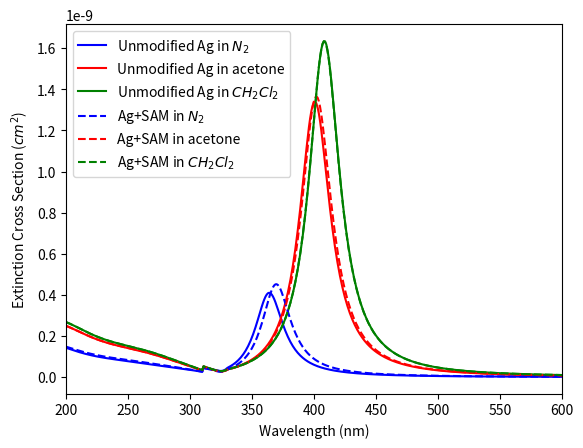
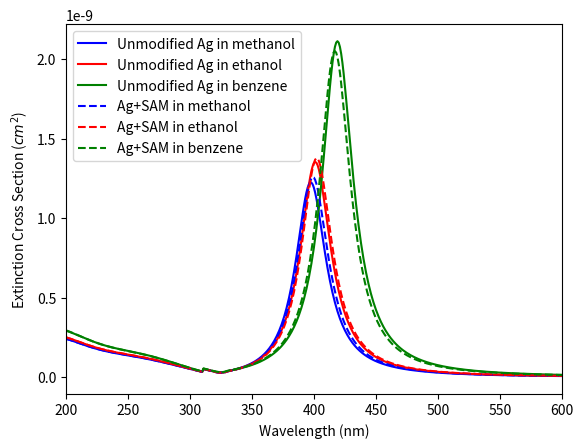

Here is the Python script that generated these plots, in order: (Note: this script raises an exception after producing the figures.)
#!/usr/bin/env python3
# -*- coding: utf-8 -*-
"""
Created: Mon Apr 15 11:45:26 2019

Author: crdrisko

Description: Same description as E_and_M_HW5.3.py but with functions instead of repeating the same
    code multiple times in a row.
"""

import numpy as np
import matplotlib.pyplot as plt
from scipy import stats

### Functions ### 

def eps_fcn(lambda_fcn,a6,a5,a4,a3,a2,a1,a0):
    return a6*lambda_fcn**6 + a5*lambda_fcn**5 + a4*lambda_fcn**4 + a3*lambda_fcn**3 + \
        a2*lambda_fcn**2 + a1*lambda_fcn + a0   

def beta(epsilon_Ag,epsilon_m):
    return (epsilon_Ag - epsilon_m) / (epsilon_Ag + 2*epsilon_m)

def beta2(epsilon_SAM, epsilon_Ag, epsilon_m, f):        
    return ((epsilon_SAM - epsilon_m)*(epsilon_Ag + 2*epsilon_SAM) + (f**3)*(epsilon_Ag - epsilon_SAM) \
    * (epsilon_m + 2*epsilon_SAM)) / ((epsilon_SAM + 2*epsilon_m)*(epsilon_Ag + 2*epsilon_SAM) \
    + (f**3)*(2*epsilon_SAM - 2*epsilon_m)*(epsilon_Ag - epsilon_SAM))

def C_ext(k, a, beta):
    return 4 * np.pi * k * a**3 * np.imag(beta) + (8*np.pi/3) * k**4 * a**6 * (beta * np.conjugate(beta))

def lambda_max_finder(C_ext,wavelength):
    for i in range(0,1800):
        if (np.amax(np.real(C_ext)) == C_ext[i]):
            return wavelength[i]
    
### Fit Function from Literature ###

     ## Wavelengths ##
lambda_short1 = np.linspace(200,310,111)
lambda_long1  = np.linspace(311,2000,1690)
lambda_short2 = np.linspace(200,330,131)
lambda_long2  = np.linspace(331,2000,1670)
     
     ## Parameters ##
          # Epsilon 1 @ small wavelengths #
a6,a5,a4,a3,a2,a1,a0 = -1.308415e-11,1.764343e-8,-9.761668e-6,2.832725e-3,-.4538023,37.94213,-1.288348e3
          # Epsilon 1 @ long wavelengths # 
b6,b5,b4,b3,b2,b1,b0 = -2.037181e-17,1.183540e-13,-2.537882e-10,2.430043e-7,-1.420089e-4,8.990214e-4,8.526028
          # Epsilon 2 @ small wavelengths #
c6,c5,c4,c3,c2,c1,c0 =  3.636188e-11,-5.443344e-8,3.365273e-5,-1.100094e-2,2.005786,-193.4021,7.706263e3
          # Epsilon 2 @ long wavelengths #
d6,d5,d4,d3,d2,d1,d0 = -2.327098e-17,1.471828e-13,-3.635520e-10,4.530857e-7,-2.946733e-4,9.562290e-2,-11.49465

eps_1_sw = eps_fcn(lambda_short1,a6,a5,a4,a3,a2,a1,a0)
eps_1_lw = eps_fcn(lambda_long1,b6,b5,b4,b3,b2,b1,b0)    
eps_2_sw = eps_fcn(lambda_short2,c6,c5,c4,c3,c2,c1,c0)
eps_2_lw = eps_fcn(lambda_long2,d6,d5,d4,d3,d2,d1,d0)

    ## Adjustments ##
eps_1_tot = np.zeros(1801)
eps_1_tot[0:111:1] = eps_1_sw
eps_1_tot[111:1801:1] = eps_1_lw

eps_2_tot = np.zeros(1801)
eps_2_tot[0:131:1] = eps_2_sw
eps_2_tot[131:1801:1] = eps_2_lw

wavelength = np.zeros(1801)
wavelength[0:111:1] = lambda_short1
wavelength[111:1801:1] = lambda_long1

epsilon_nit = 1.0**2
epsilon_met = 1.33**2
epsilon_ben = 1.51**2
epsilon_ace = 1.359**2
epsilon_eth = 1.362**2
epsilon_chl = 1.424**2

epsilon_SAM = 1.42**2

epsilon_Ag = eps_1_tot + 1j*eps_2_tot

a_1 = 30                                                   # Radius of Ag nanoparticle (nm)
a_2 = a_1 + 2                                              # Radius of SAM + Ag nanoparticle (nm)
f = a_1/a_2

## Nitrogen ## 
k_nit = (2 * np.pi * np.sqrt(epsilon_nit)) / wavelength
beta1_nit = beta(epsilon_Ag,epsilon_nit)
beta2_nit = beta2(epsilon_SAM, epsilon_Ag, epsilon_nit, f)

C_ext1_nit = C_ext(k_nit, a_1, beta1_nit)
C_ext2_nit = C_ext(k_nit, a_2, beta2_nit)

## Methanol ## 
k_met = (2 * np.pi * np.sqrt(epsilon_met)) / wavelength
beta1_met = beta(epsilon_Ag,epsilon_met)
beta2_met = beta2(epsilon_SAM, epsilon_Ag, epsilon_met, f)

C_ext1_met = C_ext(k_met, a_1, beta1_met)
C_ext2_met = C_ext(k_met, a_2, beta2_met)

## Benzene ##  
k_ben = (2 * np.pi * np.sqrt(epsilon_ben)) / wavelength
beta1_ben = beta(epsilon_Ag,epsilon_ben)
beta2_ben = beta2(epsilon_SAM, epsilon_Ag, epsilon_ben, f)
  
C_ext1_ben = C_ext(k_ben, a_1, beta1_ben)
C_ext2_ben = C_ext(k_ben, a_2, beta2_ben)  

## Acetone ##  
k_ace = (2 * np.pi * np.sqrt(epsilon_ace)) / wavelength
beta1_ace = beta(epsilon_Ag,epsilon_ace)
beta2_ace = beta2(epsilon_SAM, epsilon_Ag, epsilon_ace, f)

C_ext1_ace = C_ext(k_ace, a_1, beta1_ace)
C_ext2_ace = C_ext(k_ace, a_2, beta2_ace)

## Ethanol ##         
k_eth = (2 * np.pi * np.sqrt(epsilon_eth)) / wavelength
beta1_eth = beta(epsilon_Ag,epsilon_eth)
beta2_eth = beta2(epsilon_SAM, epsilon_Ag, epsilon_eth, f)

C_ext1_eth = C_ext(k_eth, a_1, beta1_eth)
C_ext2_eth = C_ext(k_eth, a_2, beta2_eth)

## Methylene Chloride ##  
k_chl = (2 * np.pi * np.sqrt(epsilon_chl)) / wavelength
beta1_chl = beta(epsilon_Ag,epsilon_chl)
beta2_chl = beta2(epsilon_SAM, epsilon_Ag, epsilon_chl, f)

C_ext1_chl = C_ext(k_chl, a_1, beta1_chl)
C_ext2_chl = C_ext(k_chl, a_2, beta2_chl)


plt.figure('Figure 1')
plt.plot(wavelength,np.real(C_ext1_nit)/1e14,  color='b',label='Unmodified Ag in $N_2$')
plt.plot(wavelength,np.real(C_ext1_ace)/1e14, color='r', label='Unmodified Ag in acetone')
plt.plot(wavelength,np.real(C_ext1_chl)/1e14, color='g', label='Unmodified Ag in $CH_2Cl_2$')
plt.plot(wavelength,np.real(C_ext2_nit)/1e14, '--', color='b', label='Ag+SAM in $N_2$')
plt.plot(wavelength,np.real(C_ext2_ace)/1e14, '--', color='r', label='Ag+SAM in acetone')
plt.plot(wavelength,np.real(C_ext2_chl)/1e14, '--', color='g', label='Ag+SAM in $CH_2Cl_2$')

plt.xlabel('Wavelength (nm)')
plt.ylabel('Extinction Cross Section ($cm^2$)')
plt.xlim(200,600)

plt.legend()


plt.figure('Figure 2')
plt.plot(wavelength,np.real(C_ext1_met)/1e14, color='b', label='Unmodified Ag in methanol')
plt.plot(wavelength,np.real(C_ext1_eth)/1e14,  color='r',label='Unmodified Ag in ethanol')
plt.plot(wavelength,np.real(C_ext1_ben)/1e14, color='g', label='Unmodified Ag in benzene')
plt.plot(wavelength,np.real(C_ext2_met)/1e14, '--', color='b', label='Ag+SAM in methanol')
plt.plot(wavelength,np.real(C_ext2_eth)/1e14, '--', color='r', label='Ag+SAM in ethanol')
plt.plot(wavelength,np.real(C_ext2_ben)/1e14, '--', color='g', label='Ag+SAM in benzene')

plt.xlabel('Wavelength (nm)')
plt.ylabel('Extinction Cross Section ($cm^2$)')
plt.xlim(200,600)

plt.legend()

n_external = np.array([1.0, 1.33, 1.359, 1.362, 1.424, 1.51])


lambda_max1_nit = lambda_max_finder(C_ext1_nit,wavelength)
lambda_max2_nit = lambda_max_finder(C_ext2_nit,wavelength)

lambda_max1_met = lambda_max_finder(C_ext1_met,wavelength)
lambda_max2_met = lambda_max_finder(C_ext2_met,wavelength)

lambda_max1_ace = lambda_max_finder(C_ext1_ace,wavelength)
lambda_max2_ace = lambda_max_finder(C_ext2_ace,wavelength)

lambda_max1_eth = lambda_max_finder(C_ext1_eth,wavelength)
lambda_max2_eth = lambda_max_finder(C_ext2_eth,wavelength)

lambda_max1_chl = lambda_max_finder(C_ext1_chl,wavelength)
lambda_max2_chl = lambda_max_finder(C_ext2_chl,wavelength)

lambda_max1_ben = lambda_max_finder(C_ext1_ben,wavelength)
lambda_max2_ben = lambda_max_finder(C_ext2_ben,wavelength)

peak_shift1_nit = lambda_max1_nit - lambda_max1_nit
peak_shift1_met = lambda_max1_met - lambda_max1_nit
peak_shift1_ace = lambda_max1_ace - lambda_max1_nit
peak_shift1_eth = lambda_max1_eth - lambda_max1_nit
peak_shift1_chl = lambda_max1_chl - lambda_max1_nit
peak_shift1_ben = lambda_max1_ben - lambda_max1_nit

peak_shift2_nit = lambda_max2_nit - lambda_max2_nit
peak_shift2_met = lambda_max2_met - lambda_max2_nit
peak_shift2_ace = lambda_max2_ace - lambda_max2_nit
peak_shift2_eth = lambda_max2_eth - lambda_max2_nit
peak_shift2_chl = lambda_max2_chl - lambda_max2_nit
peak_shift2_ben = lambda_max2_ben - lambda_max2_nit

LSPR1_data = np.array([peak_shift1_nit, peak_shift1_met, peak_shift1_ace, peak_shift1_eth, peak_shift1_chl, \
                       peak_shift1_ben])
LSPR2_data = np.array([peak_shift2_nit, peak_shift2_met, peak_shift2_ace, peak_shift2_eth, peak_shift2_chl, \
                       peak_shift2_ben])

slopeA, interceptA, r_valueA, p_valueA, std_errA = stats.linregress(n_external, LSPR1_data)  
slopeB, interceptB, r_valueB, p_valueB, std_errB = stats.linregress(n_external, LSPR2_data)
    
plt.figure('Figure 3')  
plt.plot(n_external, LSPR1_data, marker="o", color='k', linestyle='None',label='A (Unmodified Ag)')
plt.plot(n_external, LSPR2_data, marker="D", color='k', linestyle='None',label ='B (Ag+SAM')
plt.plot(n_external, slopeA*n_external+interceptA, 'k', n_external, slopeB*n_external+interceptB, 'k')

plt.xlabel('Refractive Index of Surrounding Medium ($n_{external}$)')
plt.ylabel('LSPR Peak Shift from $N_2$ (nm)')

plt.xlim(1.0,1.6)
plt.ylim(0,100)

plt.legend()